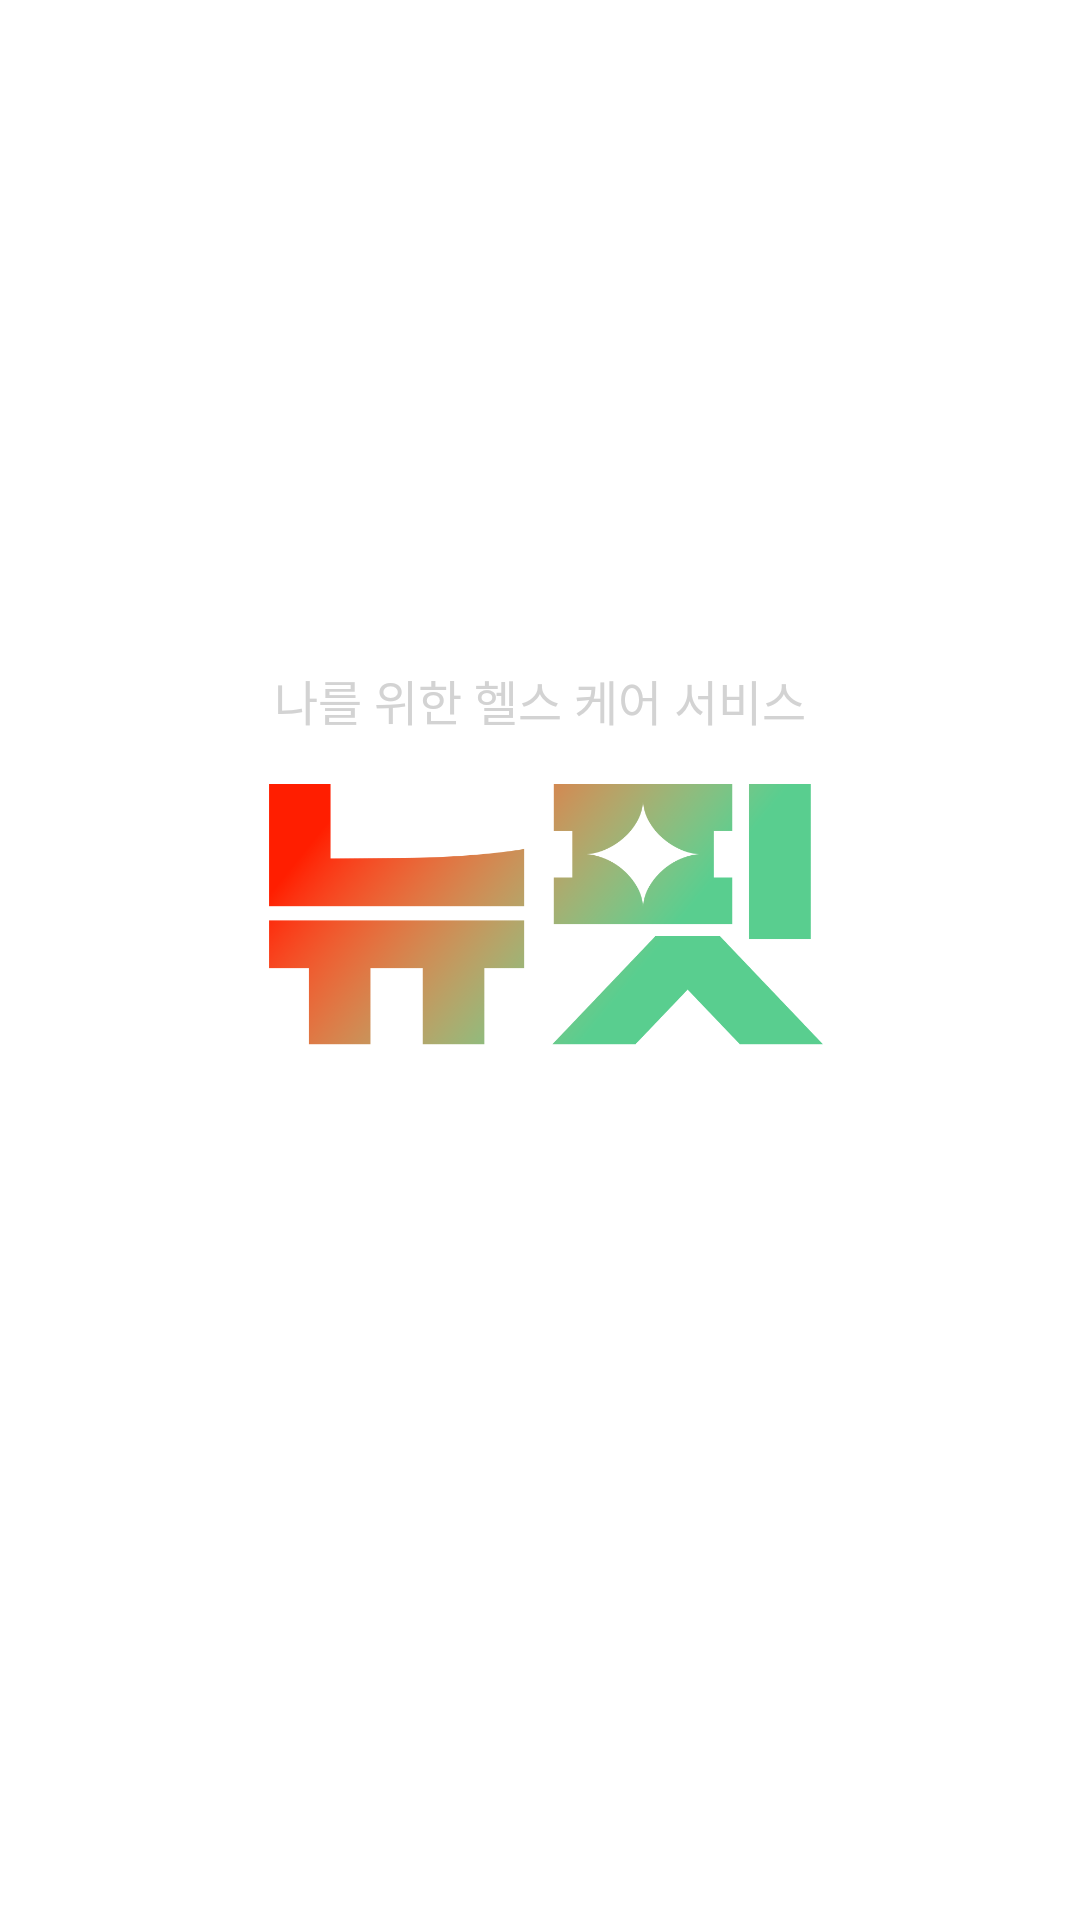

Android layout source for this screen:
<!-- AndroidManifest.xml: application theme Theme.Testinggg -->
<!-- res/layout/activity_loading.xml -->
<?xml version="1.0" encoding="utf-8"?>
<androidx.constraintlayout.widget.ConstraintLayout xmlns:android="http://schemas.android.com/apk/res/android"
    xmlns:app="http://schemas.android.com/apk/res-auto"
    xmlns:tools="http://schemas.android.com/tools"
    android:id="@+id/main"
    android:layout_width="match_parent"
    android:layout_height="match_parent"
    tools:context=".aboutlog.LoadingActivity">

    <ImageView
        android:id="@+id/imageView"
        android:layout_width="200dp"
        android:layout_height="120dp"
        android:src="@drawable/logo"
        android:layout_marginBottom="30dp"
        app:layout_constraintBottom_toBottomOf="parent"
        app:layout_constraintEnd_toEndOf="parent"
        app:layout_constraintStart_toStartOf="parent"
        app:layout_constraintTop_toTopOf="parent" />

    <TextView
        android:layout_width="match_parent"
        android:layout_height="wrap_content"
        android:gravity="center"
        android:text="나를 위한 헬스 케어 서비스"
        android:textSize="16dp"
        android:fontFamily="@font/inter_light"
        android:textColor="@color/gray"
        app:layout_constraintBottom_toTopOf="@id/imageView"/>
</androidx.constraintlayout.widget.ConstraintLayout>
<!-- resources referenced by this layout -->
<resources>
  <color name="gray">#D3D3D3</color>
  <!-- drawable logo: png bitmap (drawable, 84072 bytes) -->
</resources>
